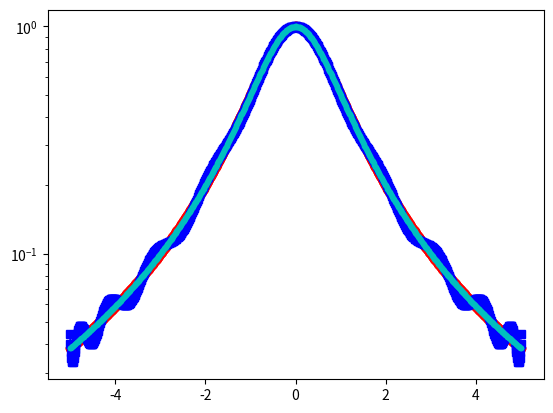
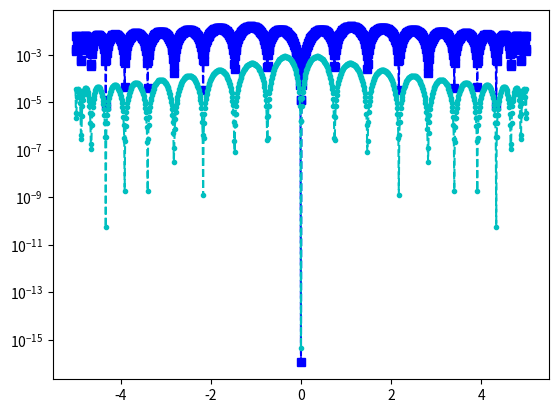

These charts were generated, in order, by the following Python code:
import matplotlib.pyplot as plt
import numpy as np
import numpy.linalg as la
import math

def driver():


    f = lambda x: 1/(1+x**2)
    fp = lambda x: -2*x/(1+x**2)**2

    N = 20
    ''' interval'''
    a = -5
    b = 5
   
    #''' create equispaced interpolation nodes'''
    #xint = np.linspace(a,b,N+1)
    
    
    
    # Again for Chebychev nodes
    xint = np.zeros(N+2)
    for i in range (1, N+2):
        xint[i] = np.cos(((2*i-1)*np.pi)/(2*N+2))
        
    xint = np.flip(5*xint)    
    
    
    ''' create interpolation data'''
    yint = np.zeros(N+1)
    ypint = np.zeros(N+1)
    for jj in range(N+1):
        yint[jj] = f(xint[jj])
        ypint[jj] = fp(xint[jj])
    
    ''' create points for evaluating the Lagrange interpolating polynomial'''
    Neval = 1000
    xeval = np.linspace(a,b,Neval+1)
    yevalL = np.zeros(Neval+1)
    yevalH = np.zeros(Neval+1)
    for kk in range(Neval+1):
      yevalL[kk] = eval_lagrange(xeval[kk],xint,yint,N)
      yevalH[kk] = eval_hermite(xeval[kk],xint,yint,ypint,N)

    ''' create vector with exact values'''
    fex = np.zeros(Neval+1)
    for kk in range(Neval+1):
        fex[kk] = f(xeval[kk])
    
    
    plt.figure()
    plt.plot(xeval,fex,'ro-')
    plt.plot(xeval,yevalL,'bs--',label='Lagrange') 
    plt.plot(xeval,yevalH,'c.--',label='Hermite')
    plt.semilogy()
    plt.show()
         
    errL = abs(yevalL-fex)
    errH = abs(yevalH-fex)
    plt.figure()
    plt.semilogy(xeval,errL,'bs--',label='Lagrange')
    plt.semilogy(xeval,errH,'c.--',label='Hermite')
    plt.show()            


def eval_hermite(xeval,xint,yint,ypint,N):

    ''' Evaluate all Lagrange polynomials'''

    lj = np.ones(N+1)
    for count in range(N+1):
       for jj in range(N+1):
           if (jj != count):
              lj[count] = lj[count]*(xeval - xint[jj])/(xint[count]-xint[jj])

    ''' Construct the l_j'(x_j)'''
    lpj = np.zeros(N+1)
#    lpj2 = np.ones(N+1)
    for count in range(N+1):
       for jj in range(N+1):
           if (jj != count):
#              lpj2[count] = lpj2[count]*(xint[count] - xint[jj])
              lpj[count] = lpj[count]+ 1./(xint[count] - xint[jj])
              

    yeval = 0.
    
    for jj in range(N+1):
       Qj = (1.-2.*(xeval-xint[jj])*lpj[jj])*lj[jj]**2
       Rj = (xeval-xint[jj])*lj[jj]**2
#       if (jj == 0):
#         print(Qj)
         
#         print(Rj)
#         print(Qj)
#         print(xeval)
 #        return
       yeval = yeval + yint[jj]*Qj+ypint[jj]*Rj
       
    return(yeval)
       


def eval_lagrange(xeval,xint,yint,N):

    lj = np.ones(N+1)
    
    for count in range(N+1):
       for jj in range(N+1):
           if (jj != count):
              lj[count] = lj[count]*(xeval - xint[jj])/(xint[count]-xint[jj])

    yeval = 0.
    
    for jj in range(N+1):
       yeval = yeval + yint[jj]*lj[jj]
  
    return(yeval)
  
    

       
if __name__ == '__main__':
  # run the drivers only if this is called from the command line
  driver()        
